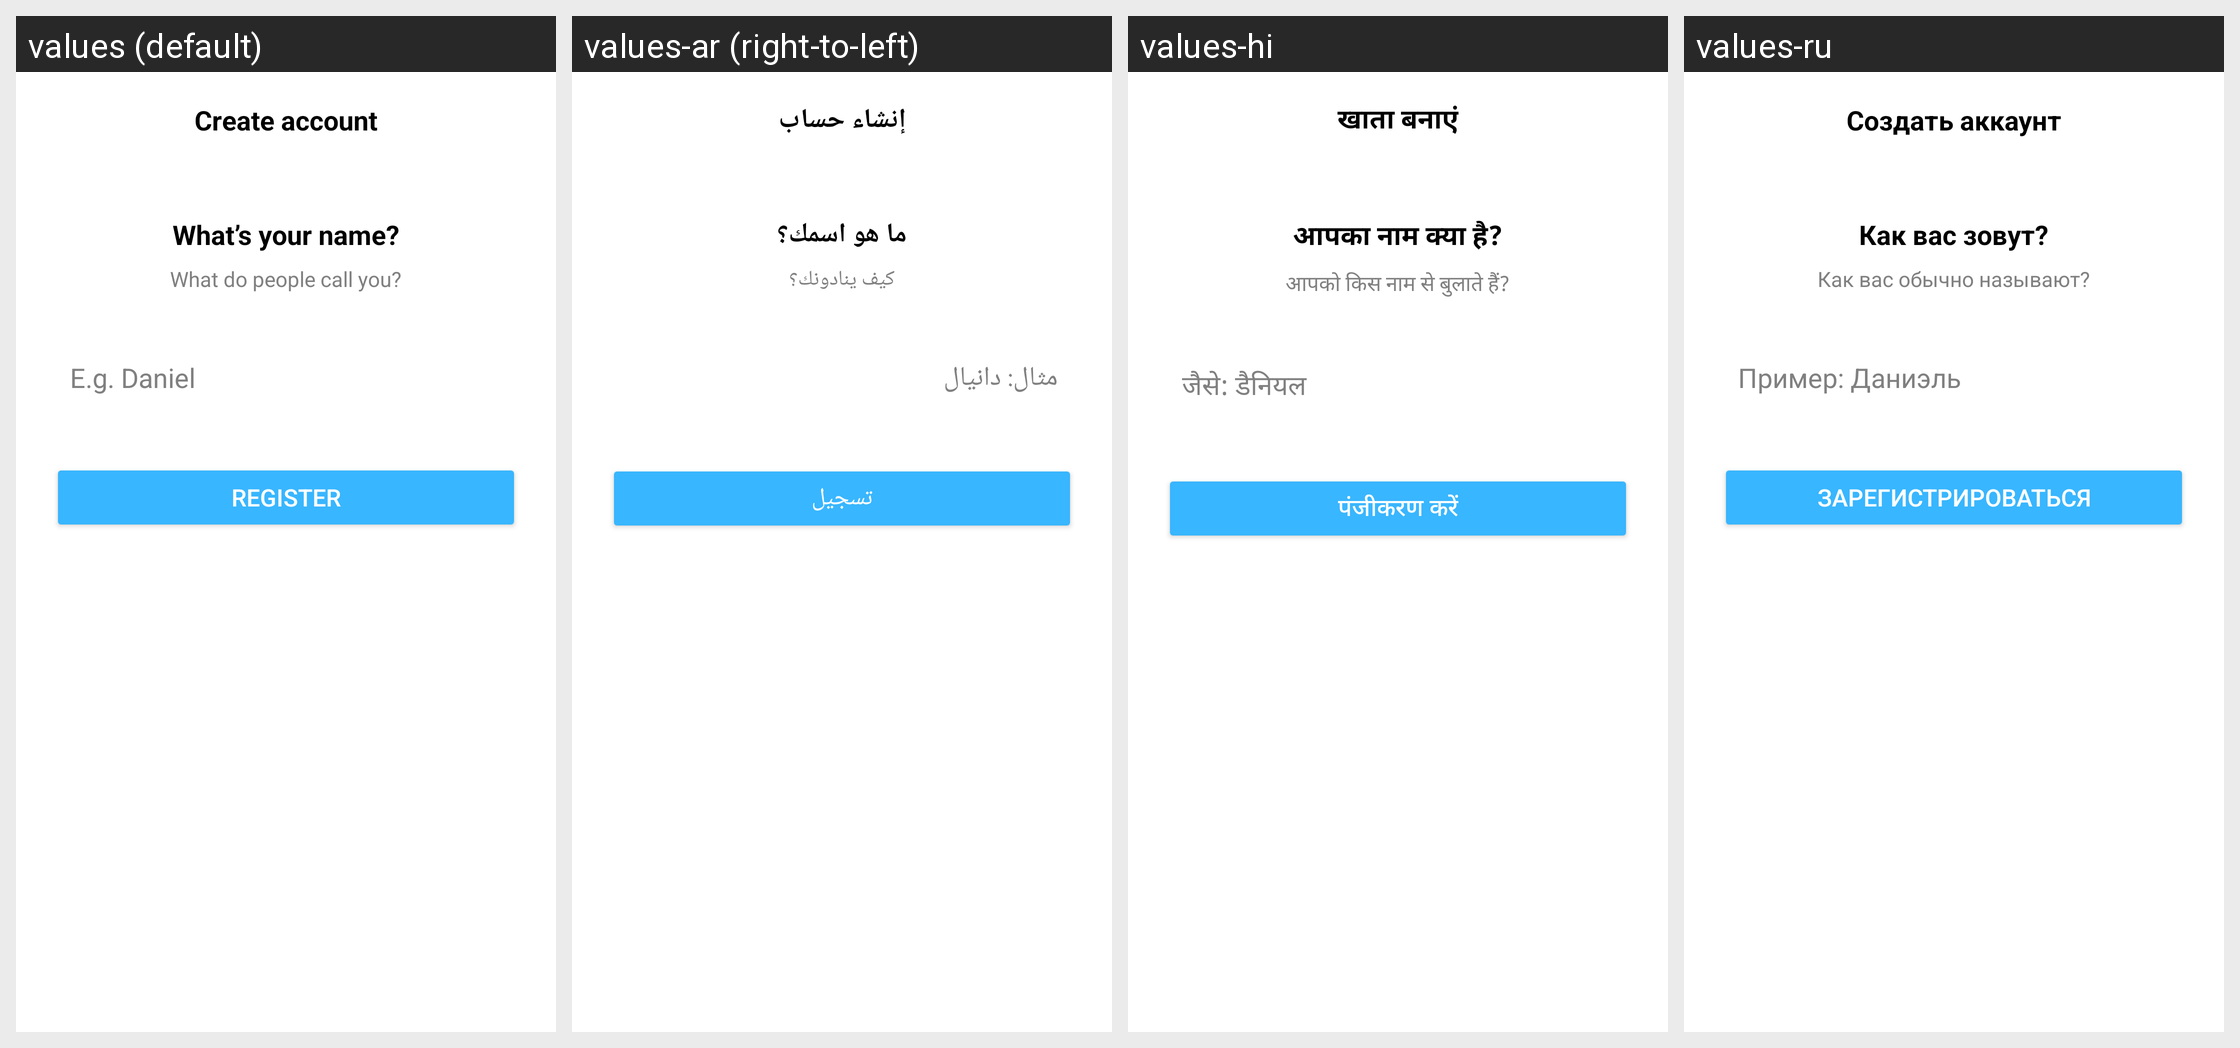

The same Android screen rendered under several of its app's locales, left to right. List the strings drawn on it with the default value and each locale's translation.
Android screen res/layout/activity_realname.xml rendered under 4 locales, left to right: values (default), values-ar (right-to-left), values-hi, values-ru. Device: Nexus 5 (rendered at 1080×1920; each locale shown at half size, 540×960, under a caption strip naming it); theme Theme.VidBr.Light.
Other locales in the repository, not shown: values-en, values-es, values-fr, values-id, values-ko, values-no, values-pt, values-ro, values-tr, values-vi.
Strings drawn on this screen, with the default value and each locale's value (text and hints the layout hard-codes, and strings that could not be matched under every locale, appear in the picture but are not listed):

create_account
  values: Create account
  values-ar: إنشاء حساب
  values-hi: खाता बनाएं
  values-ru: Создать аккаунт

name
  values: What’s your name?
  values-ar: ما هو اسمك؟
  values-hi: आपका नाम क्या है?
  values-ru: Как вас зовут?

name_title
  values: What do people call you?
  values-ar: كيف ينادونك؟
  values-hi: आपको किस नाम से बुलाते हैं?
  values-ru: Как вас обычно называют?

hint_name
  values: E.g. Daniel
  values-ar: مثال: دانيال
  values-hi: जैसे: डैनियल
  values-ru: Пример: Даниэль

register
  values: Register
  values-ar: تسجيل
  values-hi: पंजीकरण करें
  values-ru: Зарегистрироваться
